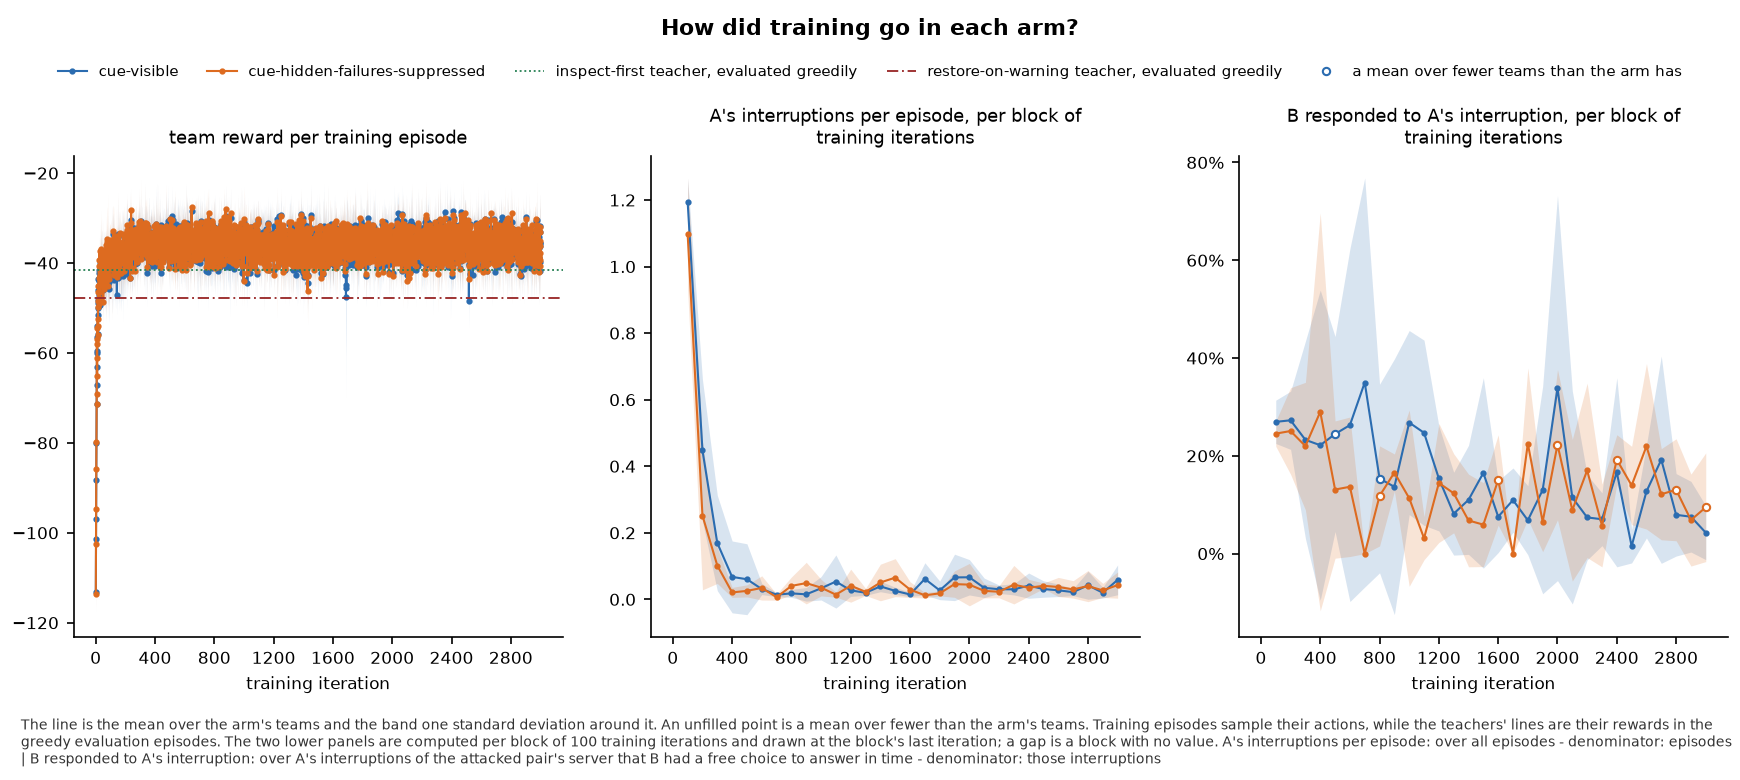

The table this chart was drawn from, first rows:
panel, series, seed, x, value, sd, numerator, count, mark
team reward per training episode, cue-visible, , 1, -113.3, 3.189, , 5, mean
team reward per training episode, cue-visible, , 2, -101.4, 9.196, , 5, mean
team reward per training episode, cue-visible, , 3, -97.01, 11.58, , 5, mean
team reward per training episode, cue-visible, , 4, -88.28, 2.488, , 5, mean
team reward per training episode, cue-visible, , 5, -79.96, 9.234, , 5, mean
team reward per training episode, cue-visible, , 6, -71.32, 10.06, , 5, mean
team reward per training episode, cue-visible, , 7, -67.16, 6.9, , 5, mean
team reward per training episode, cue-visible, , 8, -63.21, 3.454, , 5, mean
team reward per training episode, cue-visible, , 9, -59.61, 4.112, , 5, mean
team reward per training episode, cue-visible, , 10, -60.06, 7.147, , 5, mean
team reward per training episode, cue-visible, , 11, -53.93, 4.274, , 5, mean
team reward per training episode, cue-visible, , 12, -56.49, 5.154, , 5, mean
team reward per training episode, cue-visible, , 13, -55.86, 5.75, , 5, mean
team reward per training episode, cue-visible, , 14, -51.61, 6.982, , 5, mean
team reward per training episode, cue-visible, , 15, -50.07, 5.237, , 5, mean
team reward per training episode, cue-visible, , 16, -46.01, 9.299, , 5, mean
team reward per training episode, cue-visible, , 17, -43.48, 6.423, , 5, mean
team reward per training episode, cue-visible, , 18, -48.31, 7.331, , 5, mean
team reward per training episode, cue-visible, , 19, -48.81, 8.541, , 5, mean
team reward per training episode, cue-visible, , 20, -49.66, 2.281, , 5, mean
team reward per training episode, cue-visible, , 21, -42.21, 1.447, , 5, mean
team reward per training episode, cue-visible, , 22, -43.92, 5.858, , 5, mean
team reward per training episode, cue-visible, , 23, -47.02, 9.466, , 5, mean
team reward per training episode, cue-visible, , 24, -41.64, 3.037, , 5, mean
team reward per training episode, cue-visible, , 25, -48.67, 6.012, , 5, mean
team reward per training episode, cue-visible, , 26, -39.94, 7.552, , 5, mean
team reward per training episode, cue-visible, , 27, -45.56, 5.636, , 5, mean
team reward per training episode, cue-visible, , 28, -43.64, 2.924, , 5, mean
team reward per training episode, cue-visible, , 29, -44.51, 9.646, , 5, mean
team reward per training episode, cue-visible, , 30, -45.65, 5.009, , 5, mean
team reward per training episode, cue-visible, , 31, -45.51, 4.82, , 5, mean
team reward per training episode, cue-visible, , 32, -49.36, 3.283, , 5, mean
team reward per training episode, cue-visible, , 33, -44.99, 2.49, , 5, mean
team reward per training episode, cue-visible, , 34, -41.49, 11.24, , 5, mean
team reward per training episode, cue-visible, , 35, -40.69, 3.917, , 5, mean
team reward per training episode, cue-visible, , 36, -43.01, 5.106, , 5, mean
team reward per training episode, cue-visible, , 37, -40.53, 6.915, , 5, mean
team reward per training episode, cue-visible, , 38, -43.48, 6.841, , 5, mean
team reward per training episode, cue-visible, , 39, -37.67, 4.172, , 5, mean
team reward per training episode, cue-visible, , 40, -40.93, 5.043, , 5, mean
team reward per training episode, cue-visible, , 41, -41.97, 3.877, , 5, mean
team reward per training episode, cue-visible, , 42, -41.85, 7.021, , 5, mean
team reward per training episode, cue-visible, , 43, -45.25, 4.472, , 5, mean
team reward per training episode, cue-visible, , 44, -42.13, 5.778, , 5, mean
team reward per training episode, cue-visible, , 45, -41.81, 8.818, , 5, mean
team reward per training episode, cue-visible, , 46, -39.9, 7.302, , 5, mean
team reward per training episode, cue-visible, , 47, -39.56, 4.126, , 5, mean
team reward per training episode, cue-visible, , 48, -45.23, 6.021, , 5, mean
team reward per training episode, cue-visible, , 49, -45.03, 2.92, , 5, mean
team reward per training episode, cue-visible, , 50, -42.31, 3.779, , 5, mean
team reward per training episode, cue-visible, , 51, -44.91, 2.863, , 5, mean
team reward per training episode, cue-visible, , 52, -46.03, 5.914, , 5, mean
team reward per training episode, cue-visible, , 53, -40.93, 3.478, , 5, mean
team reward per training episode, cue-visible, , 54, -44.87, 5.392, , 5, mean
team reward per training episode, cue-visible, , 55, -39.73, 3.972, , 5, mean
team reward per training episode, cue-visible, , 56, -45.19, 4.381, , 5, mean
team reward per training episode, cue-visible, , 57, -39.32, 5.976, , 5, mean
team reward per training episode, cue-visible, , 58, -40.92, 8.076, , 5, mean
team reward per training episode, cue-visible, , 59, -40.08, 4.967, , 5, mean
team reward per training episode, cue-visible, , 60, -39.94, 7.282, , 5, mean
... 6,062 more rows
